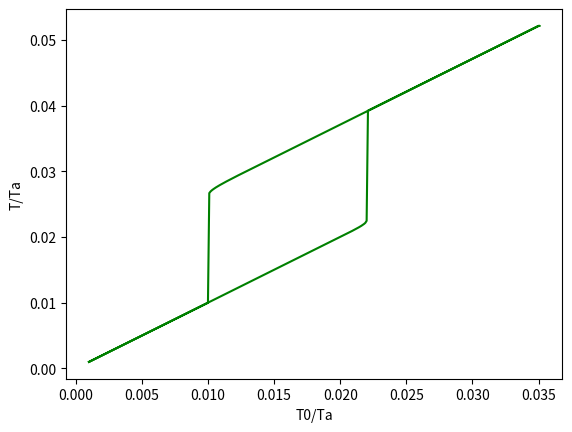

Source code (Python):
#Etude de la décomposition du peroxyde de ditertiobutyle dans un RPAC
#Modèle cinétique d'ordre un, cycle d'hystérésis

import numpy as np
import matplotlib.pyplot as plt

A = 1e15     #facteur préexponentiel Arrhenius (1/s)
Ea = 157e3   #énergie d'activation (J/mol)
R = 8.31     #constante des gaz parfaits (J/(K*mol))
h = 80       #coefficient de transfert thermique (échangeur de chaleur) (W/(m^2*K))
Cp = 2.1e3   #capacité thermique massique du liquide (J/(kg*K))
rho = 900    #masse volumique du réactif liquide (kg/m^3)
DrH = -150e3 #enthalpie standard de la réaction de décomposition (J/mol)
tau = 600    #temps de passage (s)
S = 3.1e-2   #surface du réacteur, sur laquelle a lieu l'échange de chaleur (m^2)
Te = 400     #température des réactifs à l'entree (K)
V = 5.2e-4   #volume du réacteur (m^3)
M = 146e-3   #masse molaire du peroxyde de ditertiobutyle (kg/mol)
Q=V/tau      #débit volumique

Ta=Ea/R      #température d'activité
alpha=-h*S*Ta*M/Q/rho/DrH  #coefficient sans dimension
beta=V*A/Q   #coefficient sans dimension

def X(T):
    # Renvoie le taux de conversion
    # T est la température adimensionnée
    q=beta*np.exp(-(1/T))
    return q/(1+q)

def phi(T):
    # Renvoie le flux thermique adimensionné évacué par le réfrigérant
    # T et T0 sont les températures adimensionnées
    return alpha*(T-T0)

T0=1e-3
T=1e-5
dTx=1e-4
dTy=1e-6
Tx=[]
Ty=[]
while T0<0.035:
    while X(T)>phi(T):
        T+=dTy
    Tx.append(T0)
    Ty.append(T)
    T0+=dTx
while T0>1e-3:
    while X(T)<phi(T):
        T+=-dTy
    Tx.append(T0)
    Ty.append(T)
    T0+=-dTx

plt.xlabel('T0/Ta')
plt.ylabel('T/Ta')
plt.plot(Tx,Ty,'g')
plt.show()
